Run: headless pygame with SDL's dummy video driver; simulated clock (each Clock.tick advances the game by its frame time, no real sleeping); random seed 0; keys injected as events and as key.get_pressed() state; no mouse input.
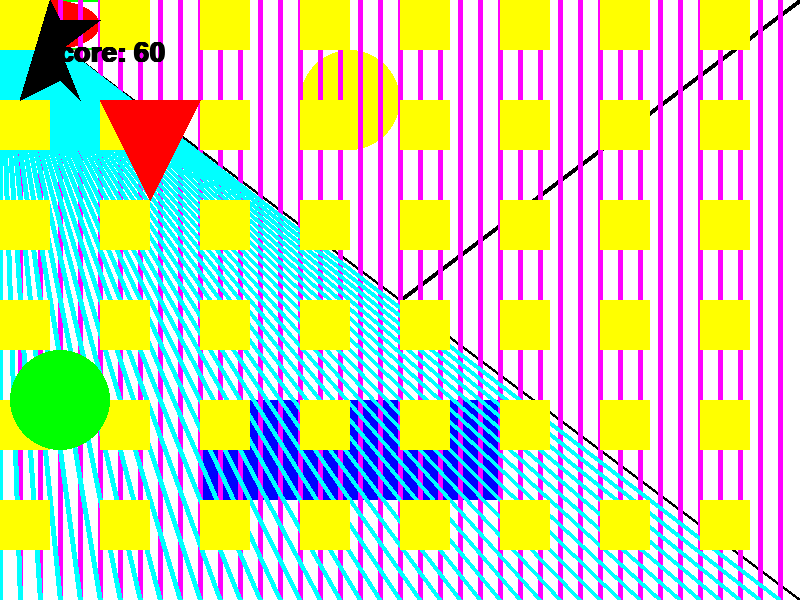
Frame 1 of 4 · flips 1–60 · no input
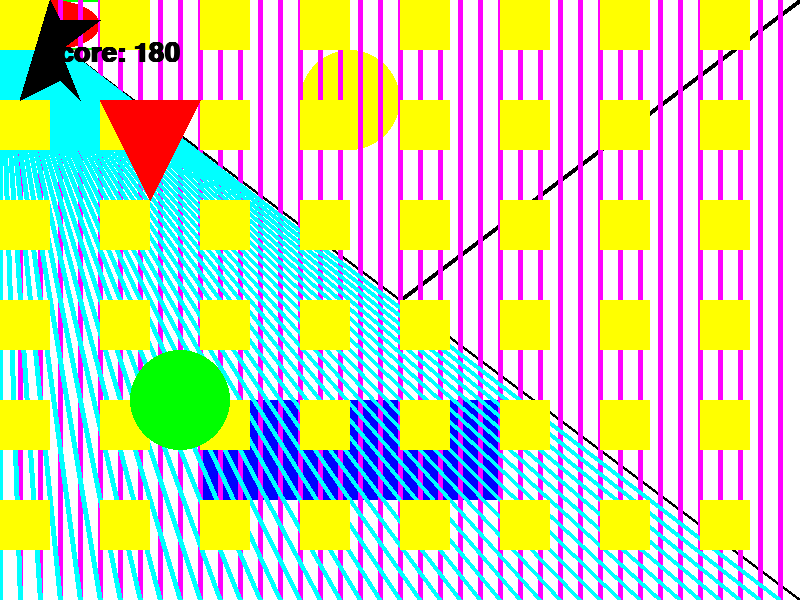
Frame 2 of 4 · flips 61–180 · tapped SPACE, RETURN · held RIGHT (→), D
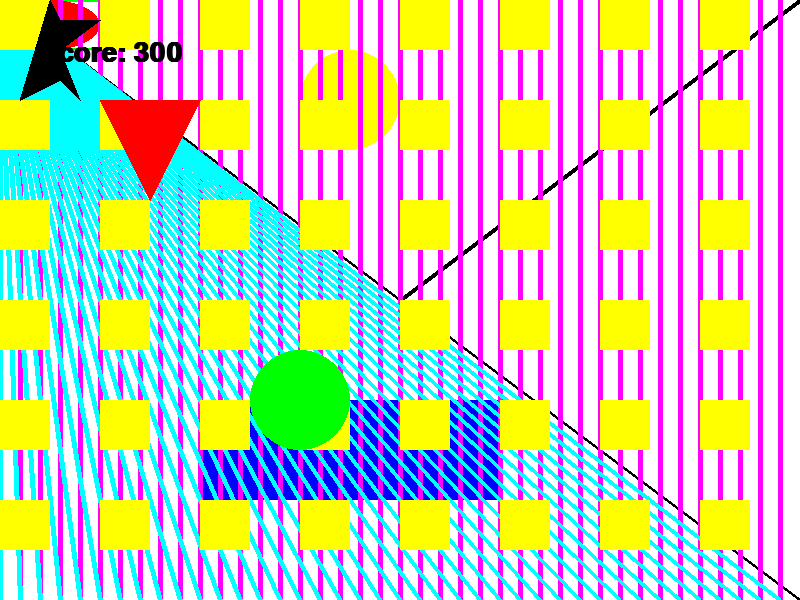
Frame 3 of 4 · flips 181–300 · held DOWN (↓), S
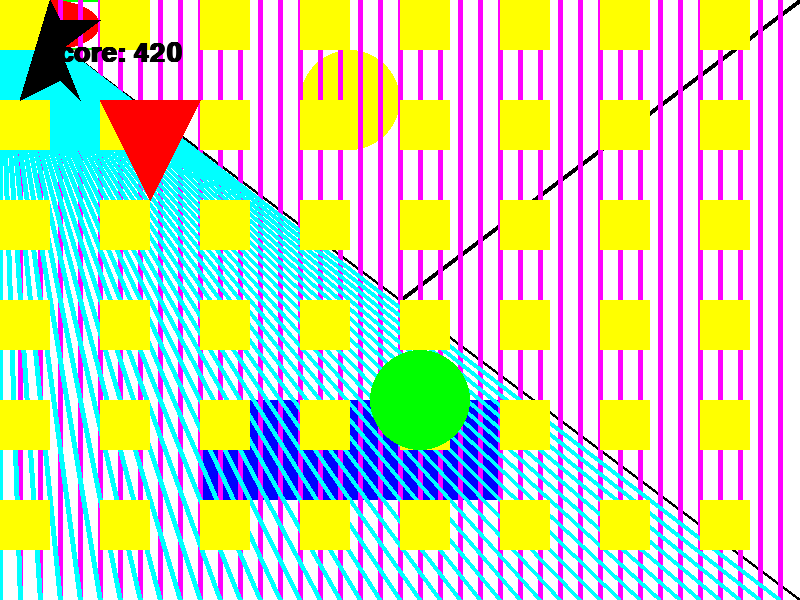
Frame 4 of 4 · flips 301–420 · held LEFT (←), A, UP (↑), W

The pygame program that drew these frames:

"""
Pygame base template
by Aaron Lee 2020
"""

import pygame

# Define global varibles
BLACK = (0, 0, 0)
WHITE = (255, 255, 255)
GREEN = (0, 255, 0)
RED = (255, 0, 0)
BLUE = (0, 0, 255)
MAGENTA = (255, 0, 255)
YELLOW = (255, 255, 0)
CYAN = (0, 255, 255)
WIDTH = 800
HEIGHT = 600
done = False
score = 0
ball_x = 0

pygame.init()

# Set the width and height of the screen [width, height]
size = (WIDTH, HEIGHT)
screen = pygame.display.set_mode(size)

pygame.display.set_caption("My Game")

# Used to manage how fast the screen updates
clock = pygame.time.Clock()

# Define fonts  (if you want to see available fonts >>> pygame.font.get_fonts())
my_font = pygame.font.SysFont("Calibri", 40, True, False)  # step 1

x_offset = -50

# -------- Main Program Loop -----------
while not done:
    # --- Main event loop (user input)
    for event in pygame.event.get():
        if event.type == pygame.QUIT:
            done = True

    # --- Game logic should go here
    score += 1
    ball_x += 1

    # --- Drawing code should go here
    screen.fill(WHITE)  # paint the blank canvas
    # line(surface, color, [x0, y0], [x1, y1], optional_width)
    pygame.draw.line(screen, BLACK, [0, 0], [WIDTH, HEIGHT], 3)
    pygame.draw.line(screen, BLACK, [WIDTH // 2, 0], [WIDTH // 2, HEIGHT])
    pygame.draw.line(screen, BLACK, [WIDTH // 2, HEIGHT // 2], [WIDTH, 0], 5)  # center to top right

    # rect(surface, color, [top_leftx, top_lefty, width, height], optional_thickness)
    pygame.draw.rect(screen, GREEN, [0, 0, 100, 50], 2)  # optional_thick not filled in
    pygame.draw.rect(screen, BLUE, [200, 400, 300, 100])
    pygame.draw.rect(screen, GREEN, [200, 400, 50, 50])

    # ellipse(surface, color, [top_leftx, top_lefty, width, height], optional_thickness)
    pygame.draw.ellipse(screen, RED, [0, 0, 100, 50])
    pygame.draw.ellipse(screen, YELLOW, [300, 50, 100, 100])

    # Drawing with loops
    # pinstripes
    for x in range(0, WIDTH, 20):
        pygame.draw.line(screen, MAGENTA, [x, 0], [x, HEIGHT], 5)

    for x in range(0, WIDTH, 20):
        pygame.draw.line(screen, CYAN, [0, 0], [x, HEIGHT], 5)

    # tiles
    for x in range(0, WIDTH, 100):
        for y in range(0, HEIGHT, 100):
            pygame.draw.rect(screen, YELLOW, [x, y, 50, 50])

    # polygon(screen, color, [[x0, y0], [x1, y1], [x2, y2] ...], optional_width)
    pygame.draw.polygon(screen, RED, [[100, 100], [200, 100], [150, 200]])

    # circle(screen, color, [x, y], radius, optional_width)
    pygame.draw.circle(screen, GREEN, [ball_x, 400], 50)

    # text
    my_text = my_font.render("Score: " + str(score), True, BLACK) # step 2 render
    screen.blit(my_text, [40, 40]) # step 3 blit the text

    # screen.fill(WHITE)
    #
    # for x in range(0, WIDTH, 100):
    #     pygame.draw.circle(screen, YELLOW, [100 + x + x_offset, 100], 50)
    #     pygame.draw.circle(screen, BLACK, [80 + x + x_offset, 80], 5)
    #     pygame.draw.circle(screen, BLACK, [120 + x + x_offset, 80], 5)

    # star
    star_points = [[50, 0], [60, 20], [100,20], [60,50], [80, 100], [60,80], [20, 100]]
    pygame.draw.polygon(screen, BLACK, star_points)


    pygame.display.flip()  # show the updated drawing

    clock.tick(60)  # 60 frames per second

pygame.quit()  # Close the window and quit.
